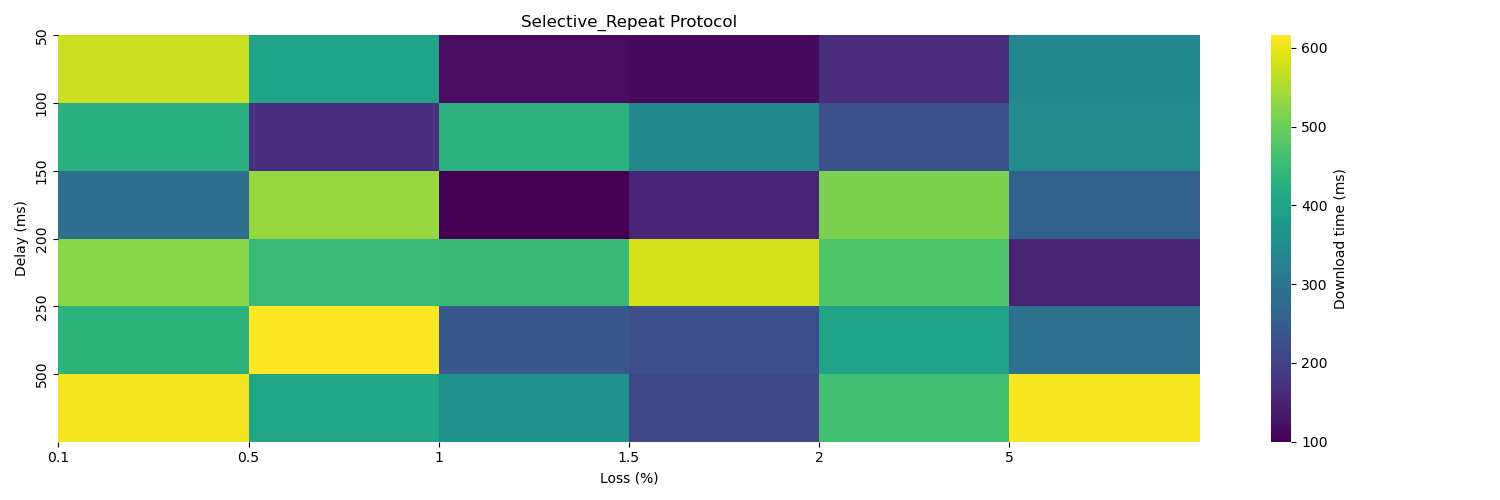

The file beside this chart, header and first rows:
, 0.1, 0.5, 1.0, 1.5, 2.0, 5.0
50, 573.5, 399.8, 116.2, 114.3, 165, 336.8
100, 427.6, 168.5, 429.3, 338.9, 226.4, 344.8
150, 285.4, 533.8, 99.88, 154.1, 514.7, 256.4
200, 525.2, 449.9, 447.1, 582.2, 474, 150.3
250, 433.1, 616, 240, 223.3, 399.2, 293.6
500, 607.5, 407.3, 362.8, 209.3, 459.2, 610.5
